The GitHub repository SnaetWarre/Research_Project_Rust_Semi-Supervised_Learning contains a labelled image folder "plantvillage" with 14 categories: apple apple scab, apple black rot, apple cedar apple rust, cherry including sour healthy, corn (maize) cercospora leaf spot gray leaf spot, corn maize northern leaf blight, grape healthy, peach healthy, pepper bell bacterial spot, potato healthy, raspberry healthy, strawberry healthy, tomato leaf mold, tomato mosaic virus. Examples follow, each with its label.

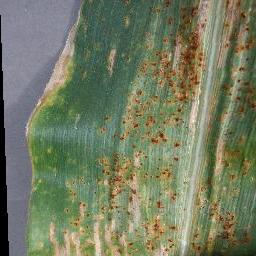
Label: corn (maize) cercospora leaf spot gray leaf spot

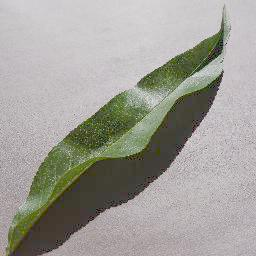
Label: peach healthy

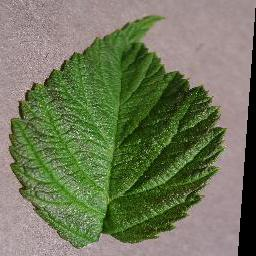
Label: raspberry healthy

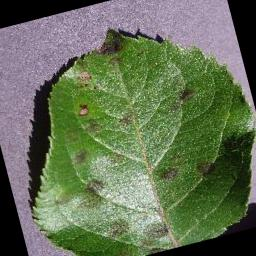
Label: apple apple scab

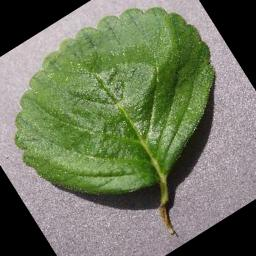
Label: strawberry healthy

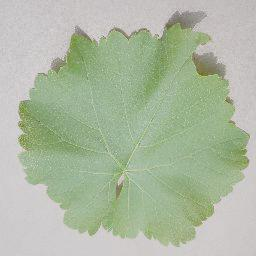
Label: grape healthy
